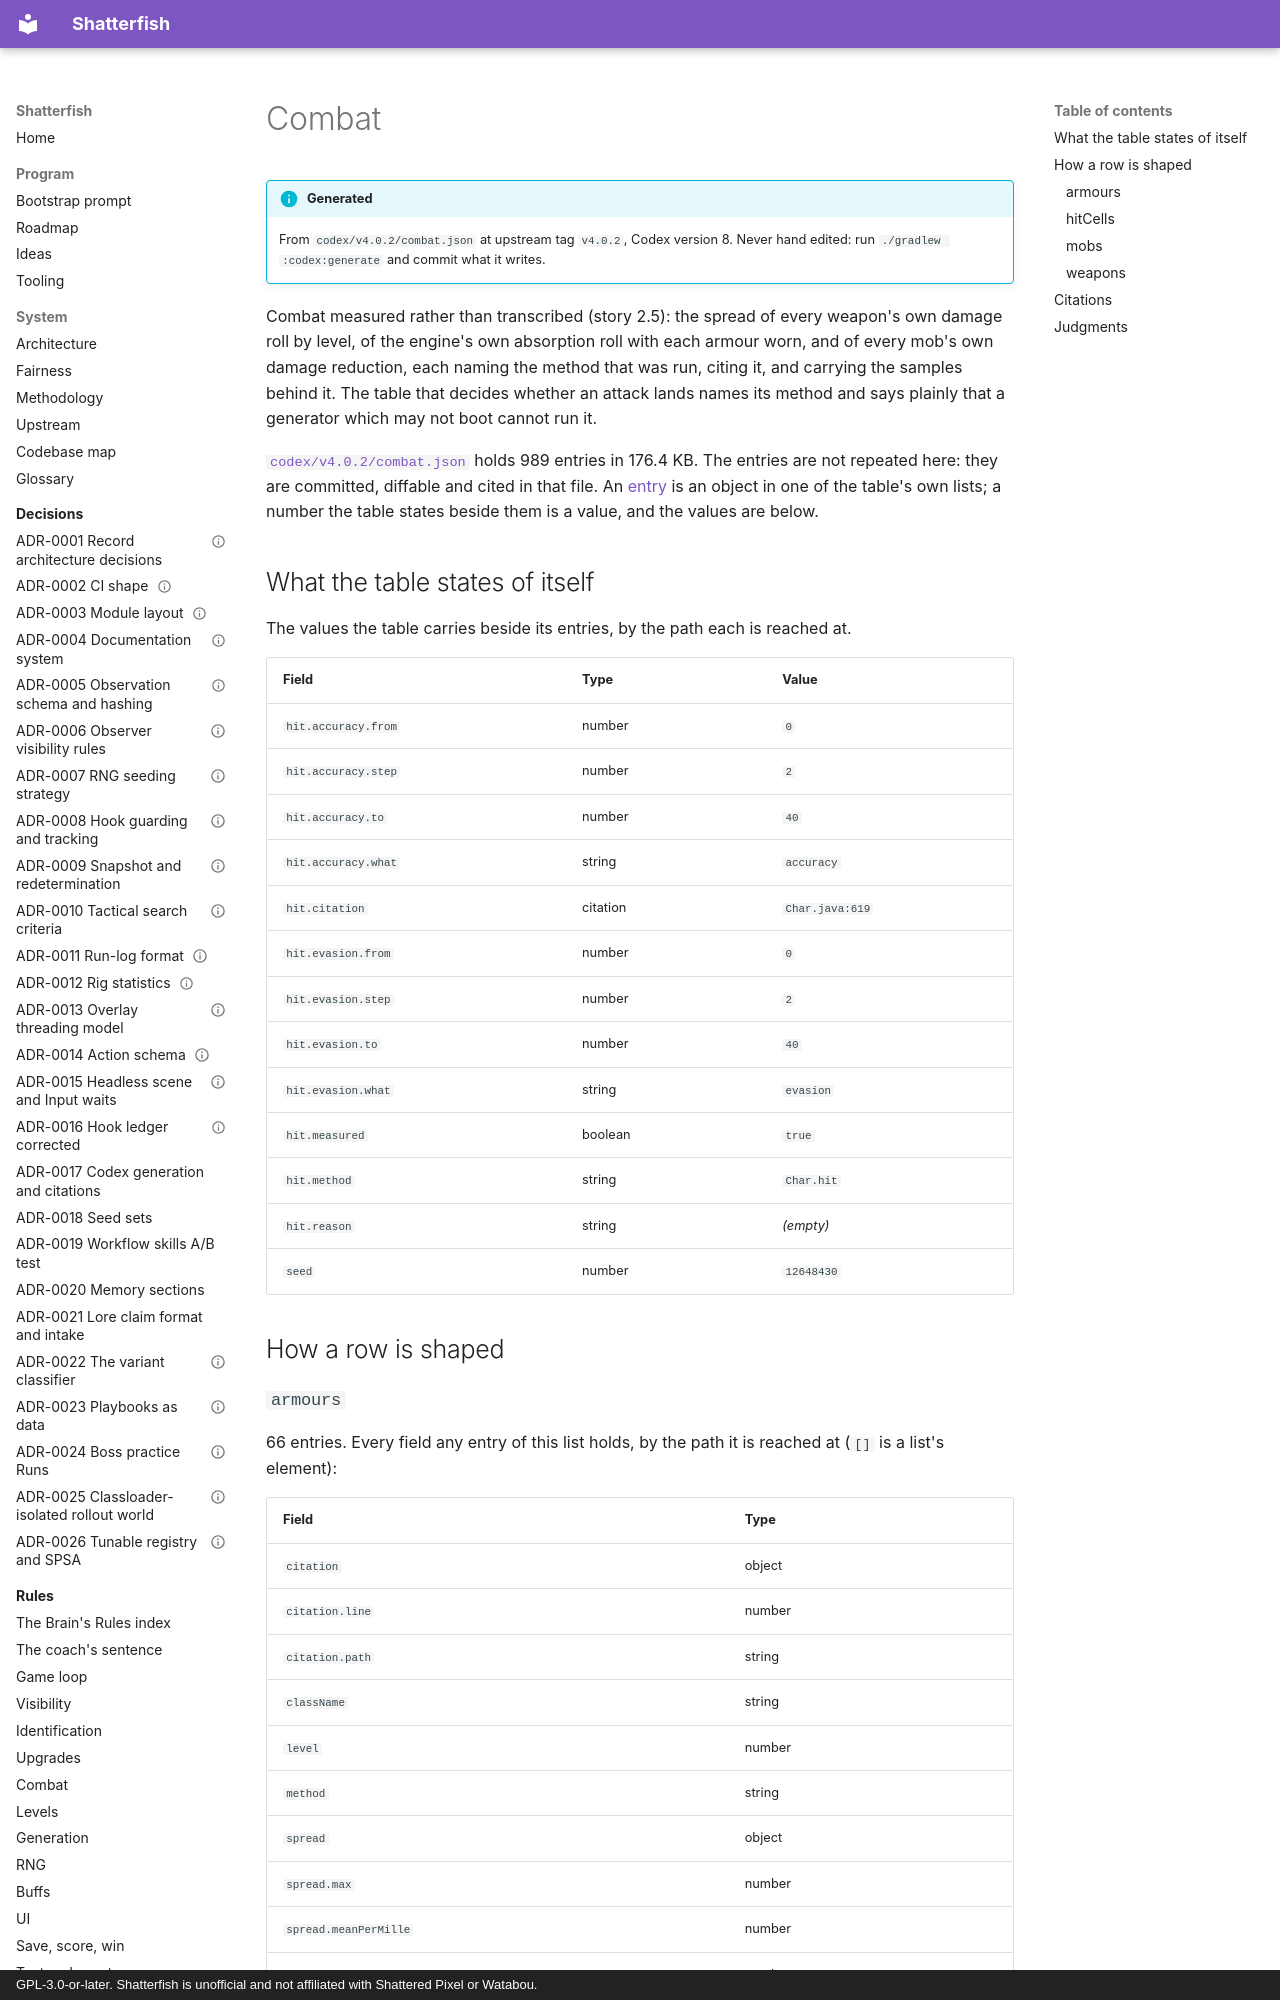

repository: watchthelight/shatterfish · page: codex/combat/index.html · generator: mkdocs · copyright: GPL-3.0-or-later. Shatterfish is unofficial and not affiliated with Shattered Pixel or Watabou.

# Combat

!!! info "Generated"

    From `codex/v4.0.2/combat.json` at upstream tag `v4.0.2`, Codex version 8.
    Never hand edited: run `./gradlew :codex:generate` and commit what it writes.

Combat measured rather than transcribed (story 2.5): the spread of every weapon's own damage
roll by level, of the engine's own absorption roll with each armour worn, and of every mob's
own damage reduction, each naming the method that was run, citing it, and carrying the samples
behind it. The table that decides whether an attack lands names its method and says plainly
that a generator which may not boot cannot run it.

[`codex/v4.0.2/combat.json`](https://github.com/watchthelight/shatterfish/blob/main/codex/v4.0.2/combat.json) holds 989 entries in 176.4 KB. The entries are not repeated here: they are committed, diffable and cited in that file.
An [entry](index.md#the-tables) is an object in one of the table's own lists; a number the
table states beside them is a value, and the values are below.

## What the table states of itself

The values the table carries beside its entries, by the path each is reached at.

| Field | Type | Value |
|---|---|---|
| `hit.accuracy.from` | number | `0` |
| `hit.accuracy.step` | number | `2` |
| `hit.accuracy.to` | number | `40` |
| `hit.accuracy.what` | string | `accuracy` |
| `hit.citation` | citation | `Char.java:619` |
| `hit.evasion.from` | number | `0` |
| `hit.evasion.step` | number | `2` |
| `hit.evasion.to` | number | `40` |
| `hit.evasion.what` | string | `evasion` |
| `hit.measured` | boolean | `true` |
| `hit.method` | string | `Char.hit` |
| `hit.reason` | string | *(empty)* |
| `seed` | number | `12648430` |

## How a row is shaped

### `armours`

66 entries. Every field any entry of this list holds, by the path it is reached at
(`[]` is a list's element):

| Field | Type |
|---|---|
| `citation` | object |
| `citation.line` | number |
| `citation.path` | string |
| `className` | string |
| `level` | number |
| `method` | string |
| `spread` | object |
| `spread.max` | number |
| `spread.meanPerMille` | number |
| `spread.min` | number |
| `spread.samples` | number |
| `tier` | number |

### `hitCells`

441 entries. Every field any entry of this list holds, by the path it is reached at
(`[]` is a list's element):

| Field | Type |
|---|---|
| `accuracy` | number |
| `evasion` | number |
| `hitPerMille` | number |
| `samples` | number |

### `mobs`

110 entries. Every field any entry of this list holds, by the path it is reached at
(`[]` is a list's element):

| Field | Type |
|---|---|
| `citation` | object |
| `citation.line` | number |
| `citation.path` | string |
| `className` | string |
| `level` | number |
| `method` | string |
| `spread` | object |
| `spread.max` | number |
| `spread.meanPerMille` | number |
| `spread.min` | number |
| `spread.samples` | number |
| `tier` | number |

### `weapons`

372 entries. Every field any entry of this list holds, by the path it is reached at
(`[]` is a list's element):

| Field | Type |
|---|---|
| `citation` | object |
| `citation.line` | number |
| `citation.path` | string |
| `className` | string |
| `level` | number |
| `method` | string |
| `spread` | object |
| `spread.max` | number |
| `spread.meanPerMille` | number |
| `spread.min` | number |
| `spread.samples` | number |
| `tier` | number |
